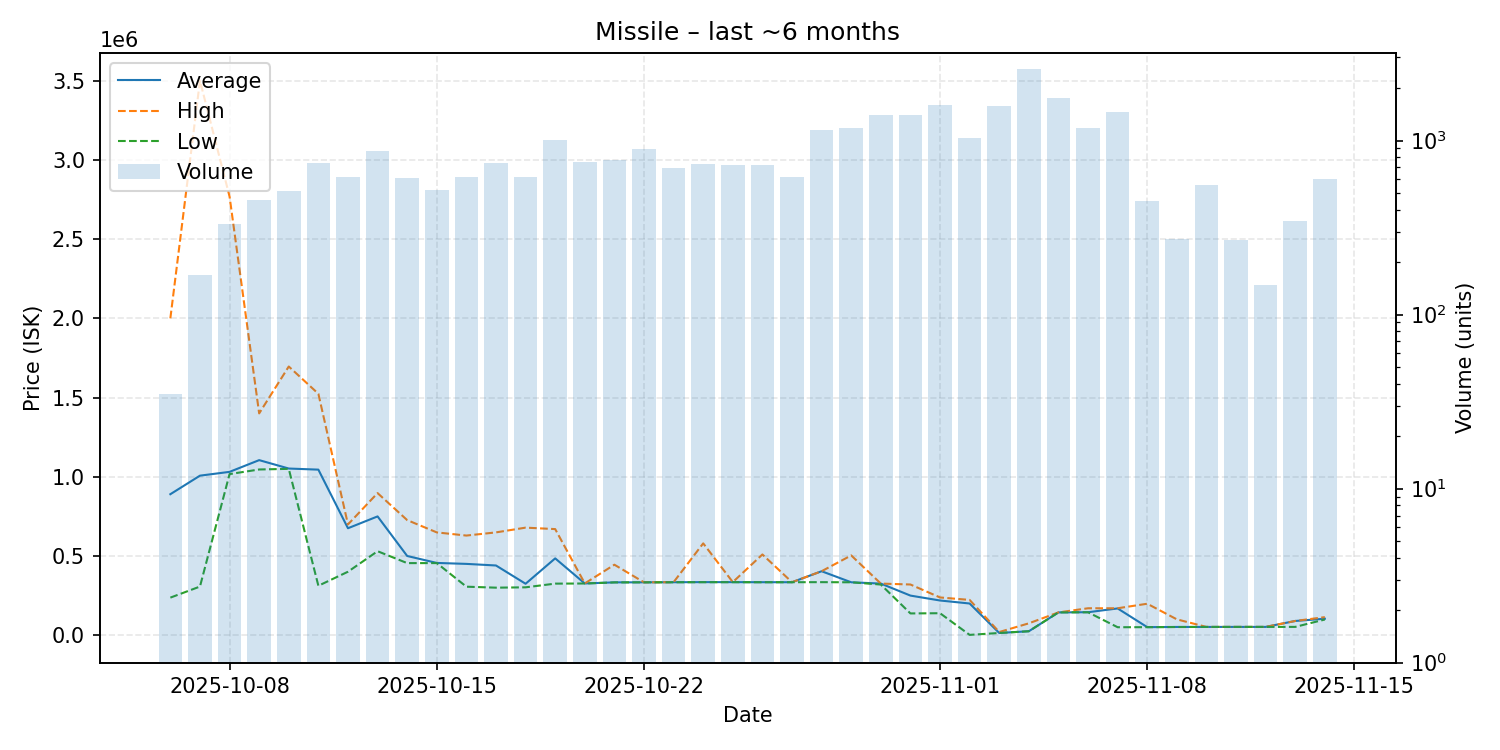

The table this chart was drawn from, first rows:
date, average, highest, lowest, order_count, volume
2025-10-06, 889957, 2000000, 237100, 32, 35
2025-10-07, 1007000, 3500000, 307000, 108, 169
2025-10-08, 1031000, 2769000, 1017000, 179, 332
2025-10-09, 1105000, 1400000, 1046000, 216, 456
2025-10-10, 1052000, 1696000, 1050000, 222, 511
2025-10-11, 1045000, 1524000, 312000, 286, 742
2025-10-12, 675100, 699000, 400600, 298, 619
2025-10-13, 749800, 897000, 530100, 262, 876
2025-10-14, 500000, 726500, 455000, 248, 608
2025-10-15, 456100, 648900, 455100, 212, 521
2025-10-16, 450100, 628900, 306200, 246, 617
2025-10-17, 440000, 648900, 300000, 249, 744
2025-10-18, 324700, 678900, 302200, 241, 614
2025-10-19, 484900, 669700, 325500, 309, 1004
2025-10-20, 326500, 326800, 326300, 259, 753
2025-10-21, 333500, 444900, 333200, 220, 776
2025-10-22, 333700, 333800, 333700, 253, 892
2025-10-23, 334400, 334700, 334100, 273, 695
2025-10-24, 335000, 579700, 334600, 231, 729
2025-10-25, 334900, 335100, 334600, 309, 720
2025-10-26, 334500, 509600, 334200, 273, 728
2025-10-27, 334400, 334400, 334400, 263, 621
2025-10-28, 403700, 403800, 334800, 265, 1153
2025-10-29, 334000, 503600, 333900, 303, 1180
2025-10-30, 325800, 325800, 319700, 314, 1400
2025-10-31, 250000, 320000, 137400, 331, 1406
2025-11-01, 219000, 238200, 138700, 288, 1590
2025-11-02, 200000, 222700, 2025, 280, 1032
2025-11-03, 14010, 20000, 14000, 280, 1572
2025-11-04, 24960, 74950, 24930, 303, 2568
2025-11-05, 143900, 143900, 143900, 191, 1749
2025-11-06, 145000, 170000, 144700, 163, 1183
2025-11-07, 168900, 170000, 50300, 146, 1459
2025-11-08, 50845, 198600, 50660, 135, 448
2025-11-09, 52000, 100000, 51620, 101, 273
2025-11-10, 52120, 52130, 52120, 102, 552
2025-11-11, 52270, 52290, 52230, 81, 268
2025-11-12, 52310, 52350, 52300, 60, 148
2025-11-13, 89790, 89800, 52440, 82, 346
2025-11-14, 103900, 114000, 98970, 114, 597
